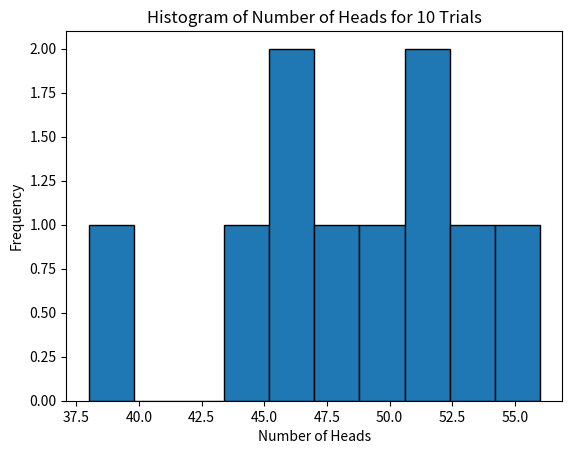

Generate this figure with matplotlib: (Note: this script raises an exception after producing the figure.)
from matplotlib import pyplot as plt
import numpy as np
import random

random.seed(45)

num_coins = 100


def toss(num_trials):
    '''
    num_trials: number of trials to be performed.
    
    return a numpy array of size num_trials with each entry representing the number of heads found in each trial

    Use for loops to generate the numpy array and 'random.choice()' to simulate a coin toss
    
    NOTE: Do not use predefined functions to directly get the numpy array. 
    '''
    global num_coins
    results = []

    ## Write your code here
    for i in range(num_trials):
        results.append(sum(random.choice([0, 1]) for _ in range(num_coins)))  # 1 represents heads and 0 represents
        # tails. So by summing all the values obtained we can get no of heads.
    return results


def plot_hist(trial):
    '''
    trial: vector of values for a particular trial.

    plot the histogram for each trial.
    Use 'axs' from plt.subplots() function to create histograms. You can search about how to use it to plot histograms.

    Save the images in a folder named "histograms" in the current working directory.  
    '''
    fig, axs = plt.subplots()

    ## Write your code here
    plt.hist(trial, edgecolor='black')
    axs.set_title(f'Histogram of Number of Heads for {num_trials} Trials')
    axs.set_xlabel('Number of Heads')
    axs.set_ylabel('Frequency')
    plt.savefig(f'histograms/histogram_{num_trials}_trials.png')
    plt.close(fig)


if __name__ == "__main__":
    num_trials_list = [10, 100, 1000, 10000, 100000]
    for num_trials in num_trials_list:
        heads_array = toss(num_trials)
        plot_hist(heads_array)
